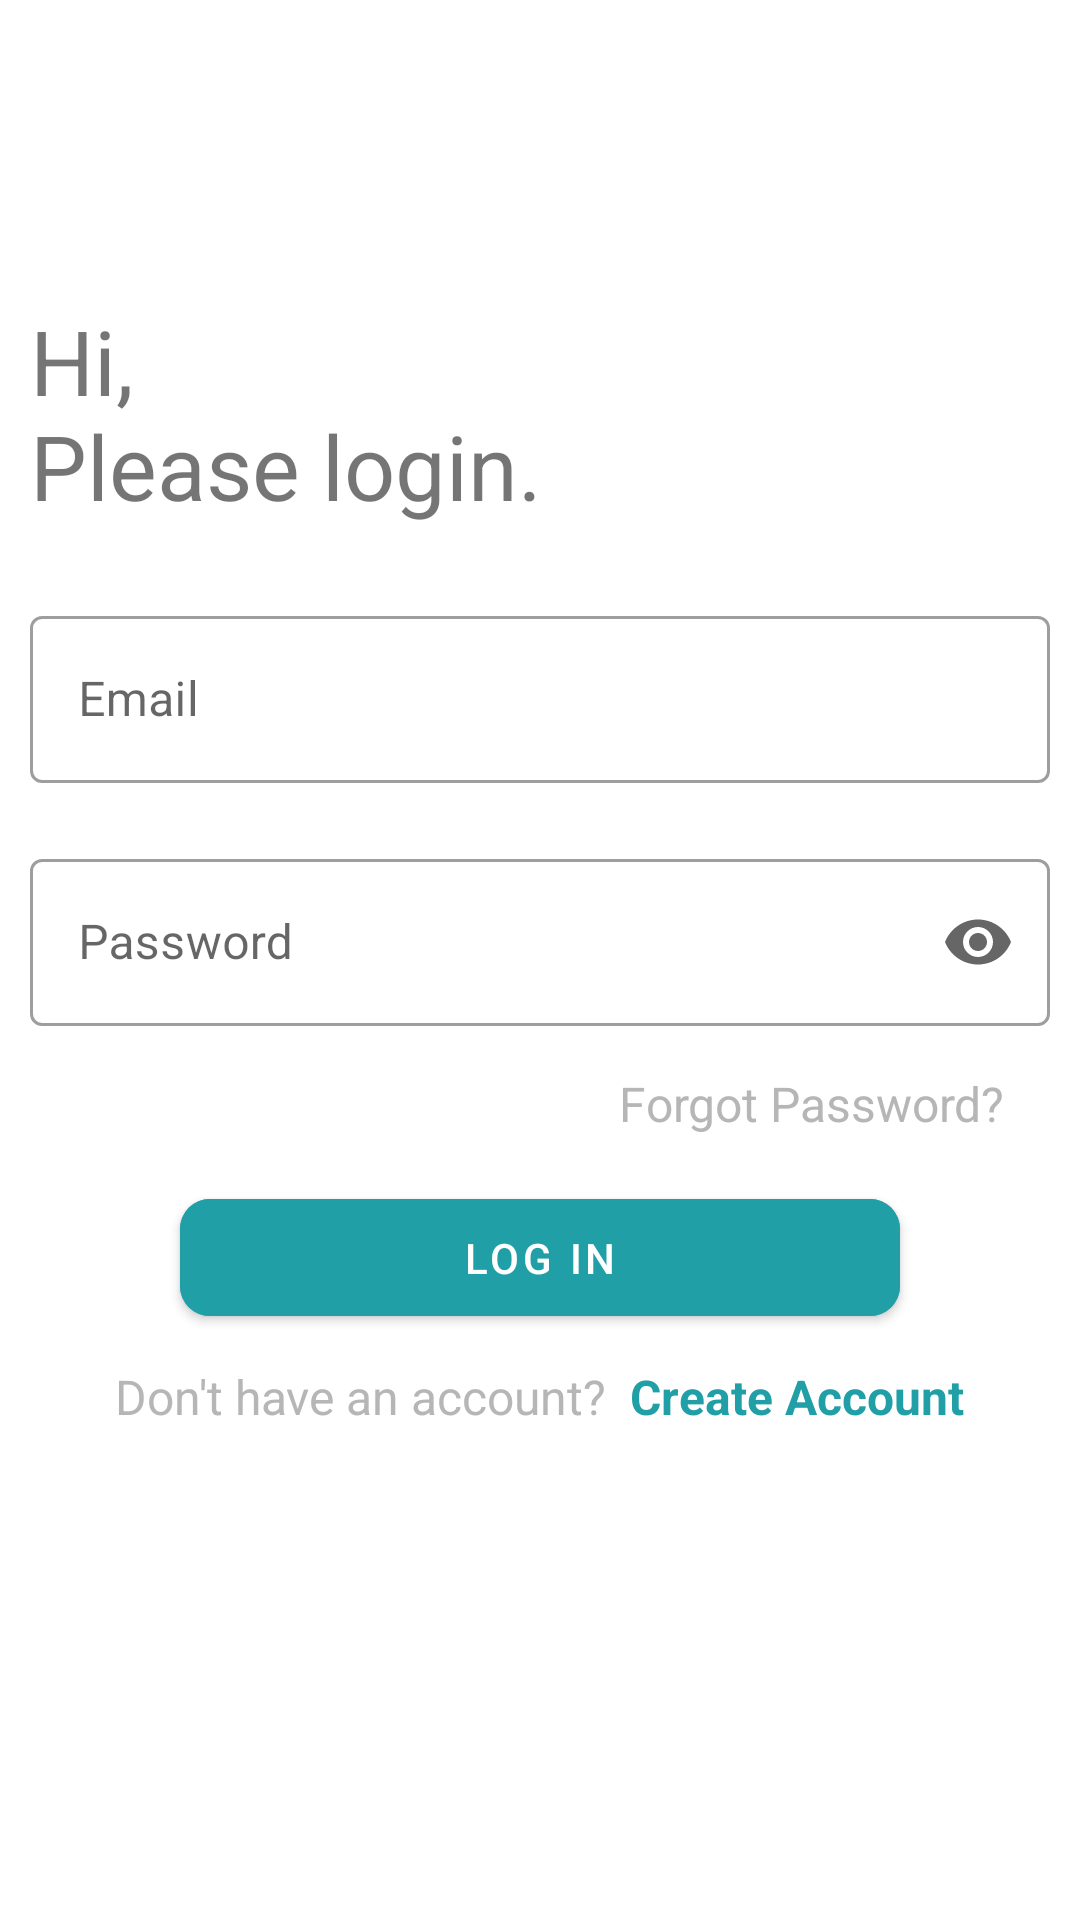

Produce the Android XML layout that renders to this screen, including the resource entries it uses.
<!-- AndroidManifest.xml: application theme Theme.APPCON_2021 -->
<!-- res/layout/activity_login.xml -->
<?xml version="1.0" encoding="utf-8"?>
<LinearLayout xmlns:android="http://schemas.android.com/apk/res/android"
    xmlns:tools="http://schemas.android.com/tools"
    android:layout_width="match_parent"
    android:layout_height="match_parent"
    android:background="#FFF"
    android:orientation="vertical"
    tools:context=".Activity.Login"
    xmlns:app="http://schemas.android.com/apk/res-auto">

    <TextView
        android:layout_width="200dp"
        android:layout_height="100dp"
        android:layout_gravity="left"
        android:layout_marginTop="100dp"
        android:paddingLeft="10dp"
        android:paddingRight="10dp"
        android:textSize="30dp"
        android:text="Hi,
                                                 Please login."
        />
    <LinearLayout
        android:layout_width="match_parent"
        android:layout_height="wrap_content"
        android:paddingLeft="10dp"
        android:paddingRight="10dp"
        android:orientation="vertical">

        <com.google.android.material.textfield.TextInputLayout
            android:id="@+id/email"
            android:layout_width="match_parent"
            android:layout_height="wrap_content"
            android:hint="Email"
            android:layout_marginBottom="20dp"
            app:startIconDrawable="@drawable/email"
            app:startIconTint="@color/home"
            app:endIconMode="clear_text"
            style="@style/Widget.MaterialComponents.TextInputLayout.OutlinedBox"
            app:startIconContentDescription="email">

            <com.google.android.material.textfield.TextInputEditText
                android:layout_width="match_parent"
                android:layout_height="wrap_content"
                android:textSize="16dp" />

        </com.google.android.material.textfield.TextInputLayout>

        <com.google.android.material.textfield.TextInputLayout
            android:id="@+id/password"
            android:layout_width="match_parent"
            android:layout_height="wrap_content"
            android:hint="Password"
            app:startIconDrawable="@drawable/lock_close"
            app:startIconContentDescription="password"
            style="@style/Widget.MaterialComponents.TextInputLayout.OutlinedBox"
            app:startIconTint="@color/home"
            app:endIconMode="password_toggle">

            <com.google.android.material.textfield.TextInputEditText

                android:layout_width="match_parent"
                android:layout_height="wrap_content"
                android:inputType="textPassword"
                android:textSize="16dp" />

        </com.google.android.material.textfield.TextInputLayout>

        <TextView
            android:layout_width="wrap_content"
            android:layout_height="wrap_content"
            android:textColor="#B6B6B6"
            android:layout_gravity="right"
            android:textSize="16dp"
            android:text="Forgot Password?"
            android:layout_margin="15dp" />

        <com.google.android.material.button.MaterialButton
            android:id="@+id/login_button"
            android:layout_width="match_parent"
            android:layout_height="wrap_content"
            android:text="LOG IN"
            android:layout_marginLeft="50dp"
            android:layout_marginRight="50dp"
            android:paddingTop="10dp"
            android:paddingBottom="10dp"
            android:textSize="14dp"
            app:cornerRadius="10dp"
            android:textColor="#FFF"
            android:backgroundTint="@color/home" />
        <LinearLayout
            android:layout_width="match_parent"
            android:layout_height="wrap_content"
            android:gravity="center_horizontal"
            android:layout_marginTop="10dp"
            android:orientation="horizontal">
            <TextView
                android:layout_width="wrap_content"
                android:layout_height="wrap_content"
                android:textColor="#B6B6B6"
                android:textSize="16dp"
                android:text="Don't have an account?"/>
            <TextView

                android:id="@+id/create_account"
                android:layout_width="wrap_content"
                android:layout_height="wrap_content"
                android:textColor="@color/home"
                android:textStyle="bold"
                android:textSize="16dp"
                android:text="  Create Account"/>
        </LinearLayout>
    </LinearLayout>
</LinearLayout>
<!-- resources referenced by this layout -->
<resources>
  <color name="home">#219FA7</color>
  <style name="Theme.APPCON_2021" parent="Theme.MaterialComponents.DayNight.DarkActionBar">
          
          <item name="colorPrimary">@color/purple_500</item>
          <item name="colorPrimaryVariant">@color/purple_700</item>
          <item name="colorOnPrimary">@color/white</item>
          
          <item name="colorSecondary">@color/teal_200</item>
          <item name="colorSecondaryVariant">@color/teal_700</item>
          <item name="colorOnSecondary">@color/black</item>
          
          <item name="android:statusBarColor" tools:targetApi="l">?attr/colorPrimaryVariant</item>
          
      </style>
  <color name="purple_500">#219FA7</color>
  <color name="purple_700">#1194AA</color>
  <color name="white">#FFFFFFFF</color>
  <color name="teal_200">#FF03DAC5</color>
  <color name="teal_700">#FF018786</color>
  <color name="black">#FF000000</color>
</resources>
